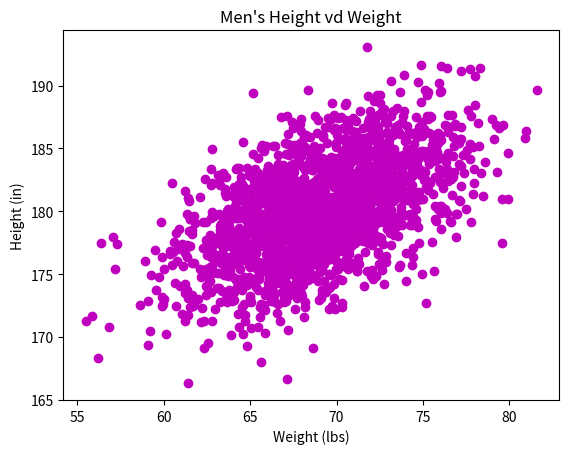

The matplotlib source for this figure:
#!/usr/bin/env python3
import numpy as np
import matplotlib.pyplot as plt

mean = [69, 0]
cov = [[15, 8], [8, 15]]
np.random.seed(5)
x, y = np.random.multivariate_normal(mean, cov, 2000).T
y += 180

plt.scatter(x, y, c='m')
plt.title("Men's Height vd Weight")
plt.xlabel("Weight (lbs)")
plt.ylabel("Height (in)")
plt.show()
